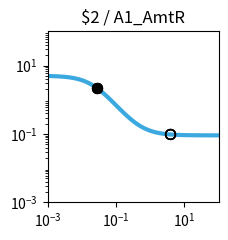

Python code for this plot: (Note: this script raises an exception after producing the figure.)
import matplotlib.pyplot as plt
import matplotlib.ticker as ticker
import numpy as np

fig, ax = plt.subplots(figsize=(2.5,2.5))

plt.xlim(1.000000e-03, 1.000000e+02)
plt.ylim(1.000000e-03, 1.000000e+02)

x = np.array([1.000000e-03,1.122018e-03,1.258925e-03,1.412538e-03,1.584893e-03,1.778279e-03,1.995262e-03,2.238721e-03,2.511886e-03,2.818383e-03,3.162278e-03,3.548134e-03,3.981072e-03,4.466836e-03,5.011872e-03,5.623413e-03,6.309573e-03,7.079458e-03,7.943282e-03,8.912509e-03,1.000000e-02,1.122018e-02,1.258925e-02,1.412538e-02,1.584893e-02,1.778279e-02,1.995262e-02,2.238721e-02,2.511886e-02,2.818383e-02,3.162278e-02,3.548134e-02,3.981072e-02,4.466836e-02,5.011872e-02,5.623413e-02,6.309573e-02,7.079458e-02,7.943282e-02,8.912509e-02,1.000000e-01,1.122018e-01,1.258925e-01,1.412538e-01,1.584893e-01,1.778279e-01,1.995262e-01,2.238721e-01,2.511886e-01,2.818383e-01,3.162278e-01,3.548134e-01,3.981072e-01,4.466836e-01,5.011872e-01,5.623413e-01,6.309573e-01,7.079458e-01,7.943282e-01,8.912509e-01,1.000000e+00,1.122018e+00,1.258925e+00,1.412538e+00,1.584893e+00,1.778279e+00,1.995262e+00,2.238721e+00,2.511886e+00,2.818383e+00,3.162278e+00,3.548134e+00,3.981072e+00,4.466836e+00,5.011872e+00,5.623413e+00,6.309573e+00,7.079458e+00,7.943282e+00,8.912509e+00,1.000000e+01,1.122018e+01,1.258925e+01,1.412538e+01,1.584893e+01,1.778279e+01,1.995262e+01,2.238721e+01,2.511886e+01,2.818383e+01,3.162278e+01,3.548134e+01,3.981072e+01,4.466836e+01,5.011872e+01,5.623413e+01,6.309573e+01,7.079458e+01,7.943282e+01,8.912509e+01,1.000000e+02,])
y = np.array([4.950744e+00,4.937165e+00,4.921475e+00,4.903362e+00,4.882475e+00,4.858420e+00,4.830758e+00,4.799000e+00,4.762613e+00,4.721013e+00,4.673573e+00,4.619631e+00,4.558498e+00,4.489471e+00,4.411861e+00,4.325011e+00,4.228334e+00,4.121352e+00,4.003734e+00,3.875348e+00,3.736297e+00,3.586967e+00,3.428047e+00,3.260549e+00,3.085801e+00,2.905414e+00,2.721238e+00,2.535288e+00,2.349657e+00,2.166423e+00,1.987560e+00,1.814851e+00,1.649827e+00,1.493722e+00,1.347449e+00,1.211603e+00,1.086481e+00,9.721111e-01,8.682949e-01,7.746531e-01,6.906692e-01,6.157319e-01,5.491718e-01,4.902918e-01,4.383927e-01,3.927915e-01,3.528354e-01,3.179107e-01,2.874491e-01,2.609295e-01,2.378791e-01,2.178724e-01,2.005286e-01,1.855093e-01,1.725148e-01,1.612811e-01,1.515762e-01,1.431971e-01,1.359664e-01,1.297294e-01,1.243516e-01,1.197161e-01,1.157217e-01,1.122805e-01,1.093165e-01,1.067641e-01,1.045663e-01,1.026742e-01,1.010455e-01,9.964361e-02,9.843706e-02,9.739872e-02,9.650518e-02,9.573630e-02,9.507471e-02,9.450548e-02,9.401571e-02,9.359434e-02,9.323182e-02,9.291993e-02,9.265162e-02,9.242079e-02,9.222222e-02,9.205139e-02,9.190443e-02,9.177801e-02,9.166926e-02,9.157571e-02,9.149524e-02,9.142601e-02,9.136646e-02,9.131523e-02,9.127116e-02,9.123326e-02,9.120065e-02,9.117260e-02,9.114847e-02,9.112772e-02,9.110986e-02,9.109450e-02,9.108129e-02,])
c = "#3ba9e0"

hi_x = np.array([2.780000e-02,2.780000e-02,2.780000e-02,2.780000e-02,])
hi_y = np.array([2.188055e+00,2.188055e+00,2.188055e+00,2.188055e+00,])
lo_x = np.array([3.923900e+00,3.923900e+00,3.923900e+00,3.923900e+00,])
lo_y = np.array([9.661021e-02,9.661021e-02,9.661021e-02,9.661021e-02,])

plt.loglog(x,y,lw=3,color=c)
plt.scatter(hi_x,hi_y,marker='o',s=50,color='black',zorder=10)
plt.scatter(lo_x,lo_y,marker='o',s=50,edgecolors='black',color='none',zorder=10)

plt.title("$2 / A1_AmtR")

ax.xaxis.set_major_locator(ticker.LogLocator(numticks=3))
ax.yaxis.set_major_locator(ticker.LogLocator(numticks=3))

ax.set_aspect('equal')
plt.tight_layout()

plt.savefig("/content/output/0x3B/response_plot_$2_A1_AmtR.png", bbox_inches='tight')
